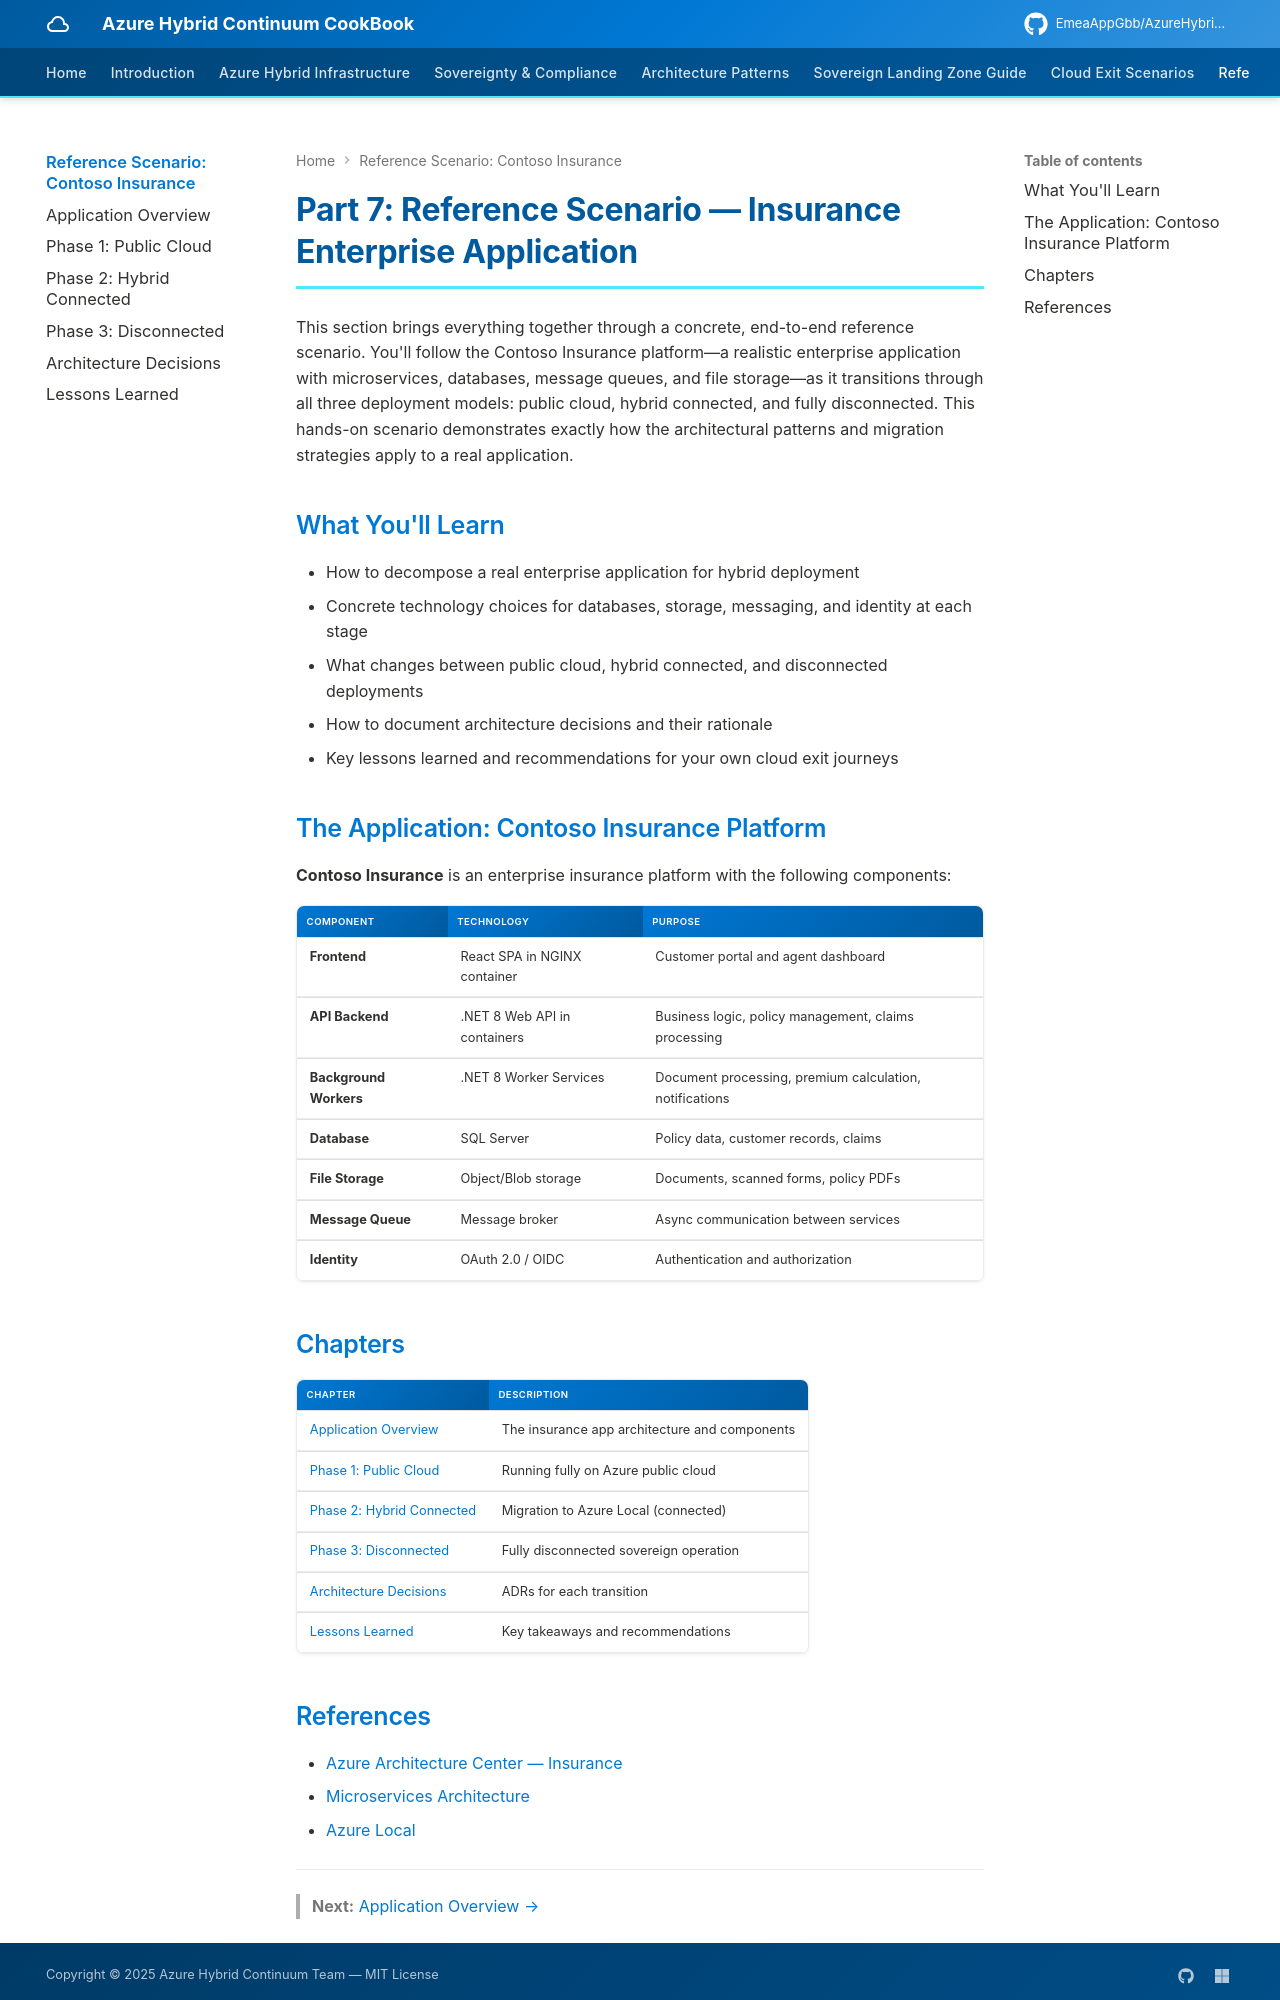

repository: EmeaAppGbb/AzureHybridContinuumCookBook · page: 07-reference-scenario/index.html · generator: mkdocs

# Part 7: Reference Scenario — Insurance Enterprise Application

This section brings everything together through a concrete, end-to-end reference scenario. You'll follow the Contoso Insurance platform—a realistic enterprise application with microservices, databases, message queues, and file storage—as it transitions through all three deployment models: public cloud, hybrid connected, and fully disconnected. This hands-on scenario demonstrates exactly how the architectural patterns and migration strategies apply to a real application.

## What You'll Learn

- How to decompose a real enterprise application for hybrid deployment
- Concrete technology choices for databases, storage, messaging, and identity at each stage
- What changes between public cloud, hybrid connected, and disconnected deployments
- How to document architecture decisions and their rationale
- Key lessons learned and recommendations for your own cloud exit journeys

## The Application: Contoso Insurance Platform

**Contoso Insurance** is an enterprise insurance platform with the following components:

| Component | Technology | Purpose |
|-----------|-----------|---------|
| **Frontend** | React SPA in NGINX container | Customer portal and agent dashboard |
| **API Backend** | .NET 8 Web API in containers | Business logic, policy management, claims processing |
| **Background Workers** | .NET 8 Worker Services | Document processing, premium calculation, notifications |
| **Database** | SQL Server | Policy data, customer records, claims |
| **File Storage** | Object/Blob storage | Documents, scanned forms, policy PDFs |
| **Message Queue** | Message broker | Async communication between services |
| **Identity** | OAuth 2.0 / OIDC | Authentication and authorization |

## Chapters

| Chapter | Description |
|---------|-------------|
| [Application Overview](01-application-overview.md) | The insurance app architecture and components |
| [Phase 1: Public Cloud](02-phase1-public-cloud.md) | Running fully on Azure public cloud |
| [Phase 2: Hybrid Connected](03-phase2-hybrid-connected.md) | Migration to Azure Local (connected) |
| [Phase 3: Disconnected](04-phase3-disconnected.md) | Fully disconnected sovereign operation |
| [Architecture Decisions](05-architecture-decisions.md) | ADRs for each transition |
| [Lessons Learned](06-lessons-learned.md) | Key takeaways and recommendations |

<!-- DIAGRAM: The Contoso Insurance application high-level component diagram showing all 7 components and their interactions: Frontend → API Backend → Database, API Backend → Message Queue → Background Workers, Background Workers → File Storage, Frontend ← Identity Provider -->

<!-- DIAGRAM: The three-phase journey overview showing the same application deployed in three environments: Phase 1 (Azure Public Cloud), Phase 2 (Azure Local Connected), Phase 3 (Azure Local Disconnected), with arrows showing the migration path between phases -->
